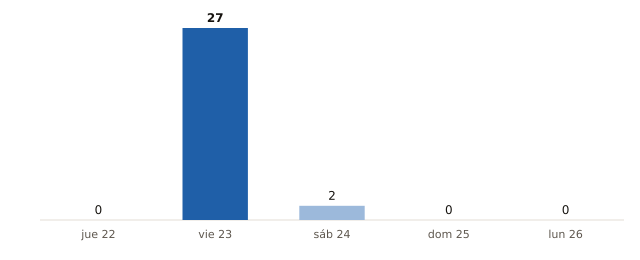

The table this chart was drawn from, first rows:
fecha, municipios_prob_90_o_mas
2026-10-22, 0
2026-10-23, 27
2026-10-24, 2
2026-10-25, 0
2026-10-26, 0
